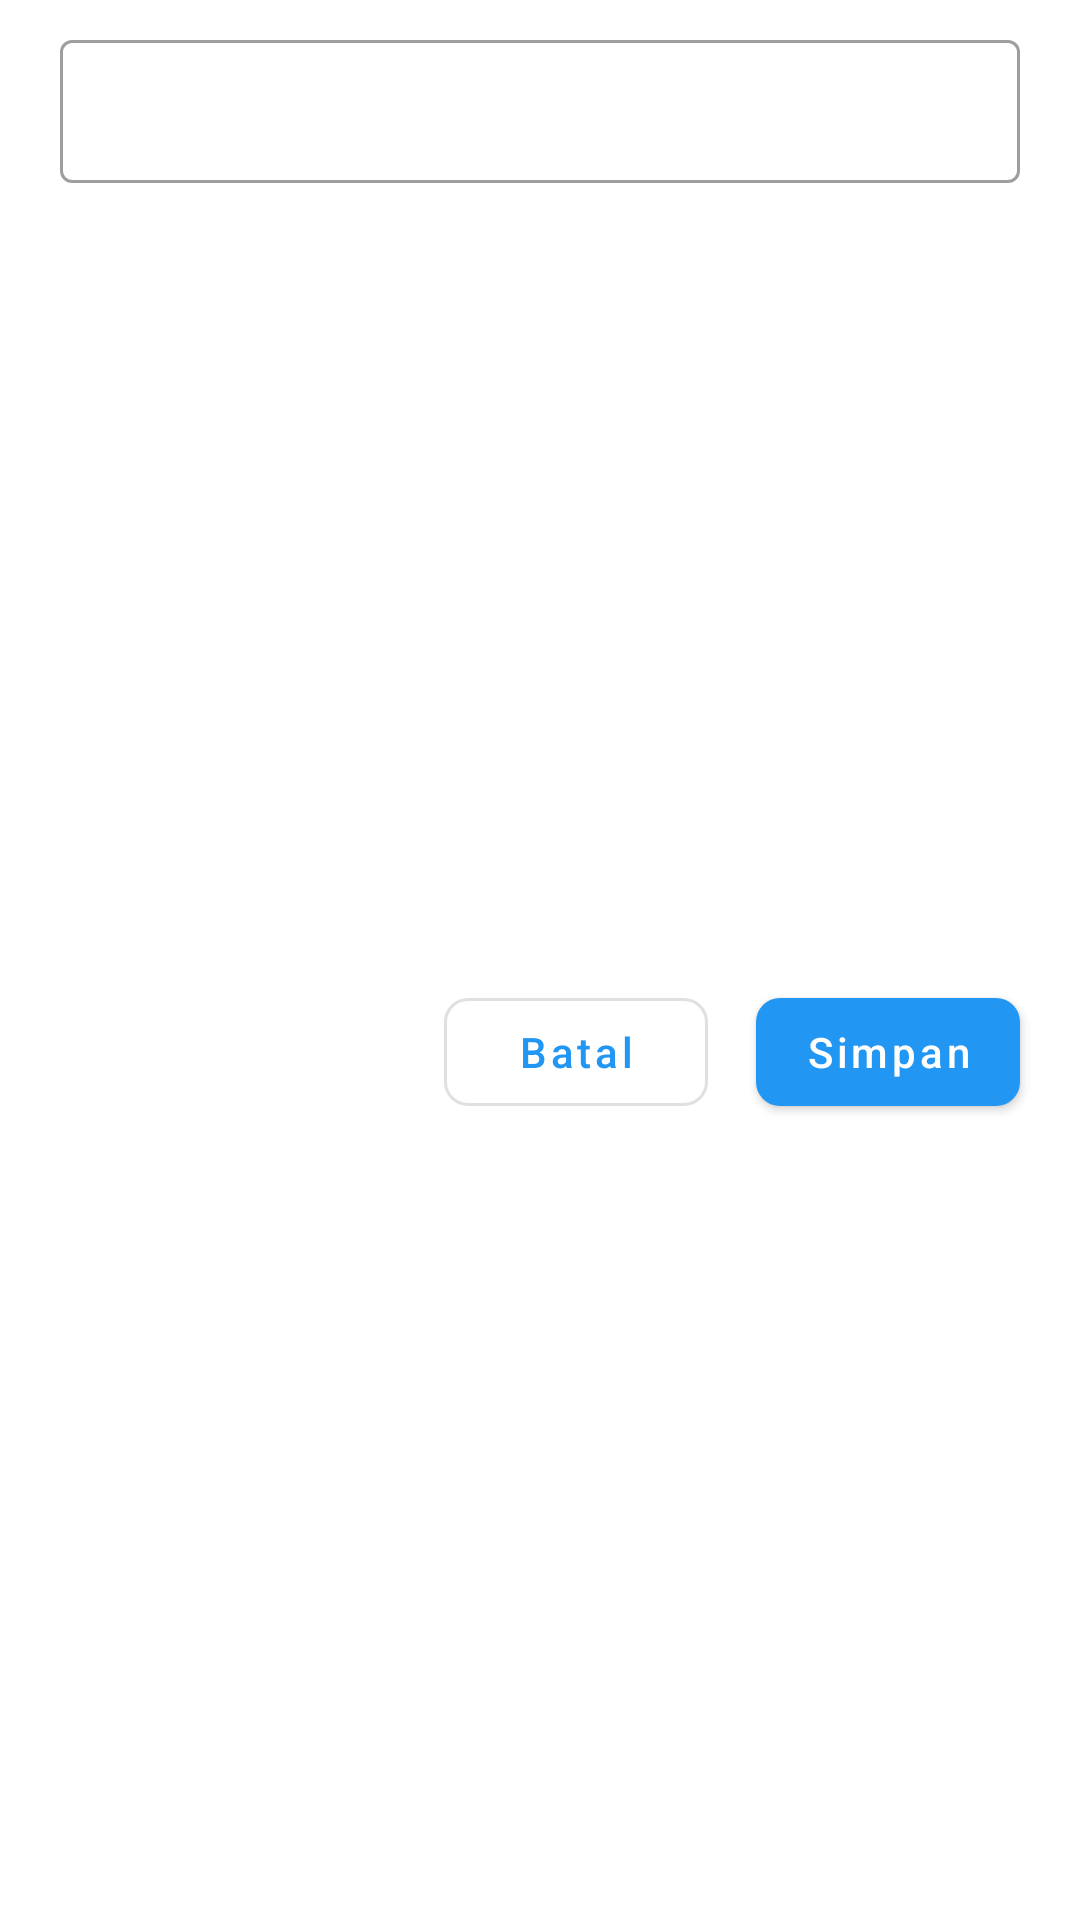

Produce the Android XML layout that renders to this screen, including the resource entries it uses.
<!-- AndroidManifest.xml: application theme AppTheme -->
<!-- res/layout/edit_lesson_dialog.xml -->
<?xml version="1.0" encoding="utf-8"?>
<androidx.constraintlayout.widget.ConstraintLayout xmlns:android="http://schemas.android.com/apk/res/android"
    xmlns:app="http://schemas.android.com/apk/res-auto"
    android:layout_width="match_parent"
    android:layout_height="wrap_content"
    android:background="@color/colorWhite">

    <com.google.android.material.textfield.TextInputLayout
        android:id="@+id/layout_lesson_name"
        style="@style/Widget.MaterialComponents.TextInputLayout.OutlinedBox.Dense"
        android:layout_width="0dp"
        android:layout_height="wrap_content"
        android:layout_marginStart="@dimen/margin_very_big_size"
        android:layout_marginLeft="@dimen/margin_very_big_size"
        android:layout_marginTop="@dimen/margin_small_size"
        android:layout_marginEnd="@dimen/margin_very_big_size"
        android:layout_marginRight="@dimen/margin_very_big_size"
        app:endIconMode="clear_text"
        app:layout_constraintEnd_toEndOf="parent"
        app:layout_constraintStart_toStartOf="parent"
        app:layout_constraintTop_toTopOf="parent">

        <com.google.android.material.textfield.TextInputEditText
            android:id="@+id/input_lesson_name"
            android:layout_width="match_parent"
            android:layout_height="match_parent"
            android:inputType="text" />

    </com.google.android.material.textfield.TextInputLayout>

    <com.google.android.material.button.MaterialButton
        android:id="@+id/btn_accept"
        android:layout_width="wrap_content"
        android:layout_height="wrap_content"
        android:layout_marginTop="16dp"
        android:layout_marginEnd="@dimen/margin_very_big_size"
        android:layout_marginBottom="16dp"
        android:text="@string/btn_save"
        android:textAllCaps="false"
        app:cornerRadius="@dimen/btn_corner"
        app:layout_constraintBottom_toBottomOf="parent"
        app:layout_constraintEnd_toEndOf="parent"
        app:layout_constraintTop_toBottomOf="@+id/layout_lesson_name"
        android:layout_marginRight="@dimen/margin_very_big_size" />

    <com.google.android.material.button.MaterialButton
        android:id="@+id/btn_cancel"
        style="@style/Widget.MaterialComponents.Button.OutlinedButton"
        android:layout_width="wrap_content"
        android:layout_height="wrap_content"
        android:layout_marginTop="16dp"
        android:layout_marginEnd="16dp"
        android:layout_marginBottom="16dp"
        android:text="@string/btn_cancel"
        android:textAllCaps="false"
        app:cornerRadius="@dimen/btn_corner"
        app:layout_constraintBottom_toBottomOf="parent"
        app:layout_constraintEnd_toStartOf="@+id/btn_accept"
        app:layout_constraintTop_toBottomOf="@+id/layout_lesson_name"
        android:layout_marginRight="16dp" />

</androidx.constraintlayout.widget.ConstraintLayout>
<!-- resources referenced by this layout -->
<resources>
  <color name="colorWhite">#FFFFFF</color>
  <dimen name="btn_corner">8dp</dimen>
  <dimen name="margin_small_size">8dp</dimen>
  <dimen name="margin_very_big_size">20sp</dimen>
  <string name="btn_cancel">Batal</string>
  <string name="btn_save">Simpan</string>
  <style name="AppTheme" parent="Theme.MaterialComponents.Light.NoActionBar">
          
          <item name="colorPrimary">@color/colorPrimary</item>
          <item name="colorPrimaryDark">@color/colorPrimaryDark</item>
          <item name="colorAccent">@color/colorAccent</item>
      </style>
  <color name="colorPrimary">#2196F3</color>
  <color name="colorPrimaryDark">#1976D2</color>
  <color name="colorAccent">#DB2F31</color>
</resources>
